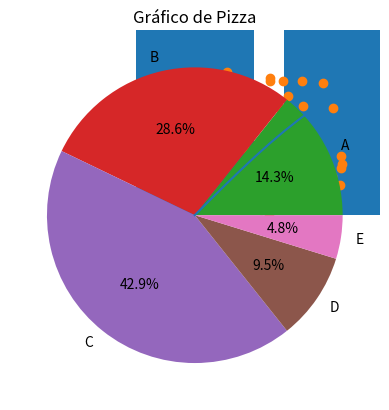

This chart was generated by the following Python code:
# Desafio 1 - Baixe o código abaixo(desafio1.py) e coloque todos os gráficos abaixo dentro de um subplot
import matplotlib.pyplot as plt
import numpy as np

# Dados para o gráfico de barra
x = ['A', 'B', 'C', 'D', 'E']
y = [10, 24, 36, 40, 15]

# Cria o gráfico de barra
plt.bar(x, y)
plt.title('Gráfico de Barra')

# Dados para o gráfico de linha
x = np.linspace(0, 10, 100)
y = np.sin(x)

# Cria o gráfico de linha
plt.plot(x, y)
plt.title('Gráfico de Linha')

# Dados para o gráfico de dispersão
x = np.random.rand(50)
y = np.random.rand(50)

# Cria o gráfico de dispersão
plt.scatter(x, y)
plt.title('Gráfico de Dispersão')

# Dados para o gráfico de pizza
labels = ['A', 'B', 'C', 'D', 'E']
sizes = [15, 30, 45, 10, 5]

# Cria o gráfico de pizza
plt.pie(sizes, labels=labels, autopct='%1.1f%%')
plt.title('Gráfico de Pizza')

# Exibe os gráficos
plt.show()